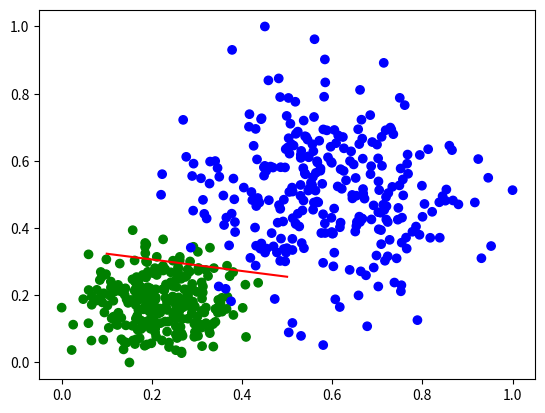

Here is the Python script that generated this plot:

import numpy as np
import matplotlib.pyplot as plt

# Define LR class
class Logistic_Regression(object):

	def __init__(self,learning_rate=0.1,max_iter=100,seed=None):
		self.seed = seed
		self.lr = learning_rate
		self.max_iter = max_iter

	def fit(self,x,y):
		np.random.seed(self.seed)
		self.w = np.random.normal(loc = 0.0, scale = 1.0, size = x.shape[1])
		self.b = np.random.normal(loc = 0.0, scale = 1.0)
		self.x = x
		self.y = y
		for i in range(self.max_iter):
			self._update_step()

	def _sigmoid(self,z):
		return 1.0/(1.0+np.exp(-z))

	def _f(self,x,w,b):
		z = x.dot(w)+b
		return self._sigmoid(z)

	def predict_proba(self,x=None):
		if x is None:
			x = self.x
		y_pred = self._f(x,self.w,self.b)
		return y_pred

	def predict(self,x=None):
		if x is None:
			x= self.x
		y_pred_proba = self._f(x,self.w,self.b)
		y_pred = np.array([0 if y_pred_proba[i] < 0.5 else 1 for i in range(len(y_pred_proba))])
		return y_pred

	def score (self,y_true=None,y_pred = None):
		if y_true is None or y_pred is None:
			y_true = self.y
			y_pred = self.predict()
		acc = np.mean([1 if y_true[i] == y_pred[i] else 0 for i in range(len(y_true))])
		return acc

	def loss(self,y_true = None, y_pred_proba = None):
		if y_true is None or y_pred_proba is None:
			y_true = self.y
			y_pred_proba = self.predict_proba()
		return np.mean(-1.0*(y_true*np.log(y_pred_proba)+(1.0-y_true)*np.log(1.0-y_pred_proba)))

	def _calc_gradient(self):
		y_pred = self.predict()
		d_w = (y_pred - self.y).dot(self.x)/len(self.y)
		d_b = np.mean(y_pred - self.y)
		return d_w,d_b

	def _update_step(self):
		d_w,d_b = self._calc_gradient()
		self.w = self.w - self.lr*d_w
		self.b = self.b - self.lr*d_b
		return self.w, self.b

# randomly generate the data
def generate_data(seed):
	np.random.seed(seed)
	data_size_1 = 400
	x1_1 = np.random.normal(loc = 5.0, scale=1.0, size=data_size_1)
	x2_1 = np.random.normal(loc = 4.0, scale=1.0, size=data_size_1)
	y_1  = [0 for _ in range(data_size_1)]
	data_size_2 = 400
	x1_2 = np.random.normal(loc = 10.0, scale = 2.0, size = data_size_2)
	x2_2 = np.random.normal(loc = 8.0, scale = 2.0, size = data_size_2)
	y_2  = [1 for _ in range(data_size_2)]
	x1 = np.concatenate((x1_1,x1_2),axis = 0)
	x2 = np.concatenate((x2_1,x2_2),axis = 0)
	
	x = np.hstack((x1.reshape(-1,1),x2.reshape(-1,1)))
	y = np.concatenate((y_1,y_2),axis = 0)
	data_size_all = data_size_1 + data_size_2
	shuffled_index = np.random.permutation(data_size_all)
	x = x[shuffled_index]
	y = y[shuffled_index]
	return x,y

# create train data and test data
def train_test_split(x,y):
	split_index = int(len(y) * 0.7)
	x_train = x[:split_index]
	y_train = y[:split_index]
	x_test  = x[split_index:]
	y_test  = y[split_index:]
	return x_train,y_train,x_test,y_test

x,y=generate_data(seed=271)
x_train,y_train,x_test,y_test = train_test_split(x,y)

#data normalize
x_train = (x_train-np.min(x_train,axis = 0)) / \
	(np.max(x_train,axis = 0) -np.min(x_train,axis=0))
x_test  = (x_test-np.min(x_test,axis = 0)) /  \
	(np.max(x_test,axis = 0) - np.min(x_test,axis = 0))

# create classifier
clf = Logistic_Regression(learning_rate = 0.1,max_iter = 500, seed = 271)
clf.fit(x_train,y_train)

# Visualize the results
split_boundary_func = lambda x:(-clf.b - clf.w[0] * x)/clf.w[1]
xx=np.arange(0.1,0.6,0.1)
cValue=['g','b']
plt.scatter(x_train[:,0],x_train[:,1],c=[cValue[i] for i in y_train],marker = 'o')
plt.plot(xx,split_boundary_func(xx),c='red')
plt.show()

#Prediction
y_test_pred = clf.predict(x_test)
y_test_pred_proba = clf.predict_proba(x_test)
print(clf.score(y_test,y_test_pred))
print(clf.loss(y_test,y_test_pred_proba))

